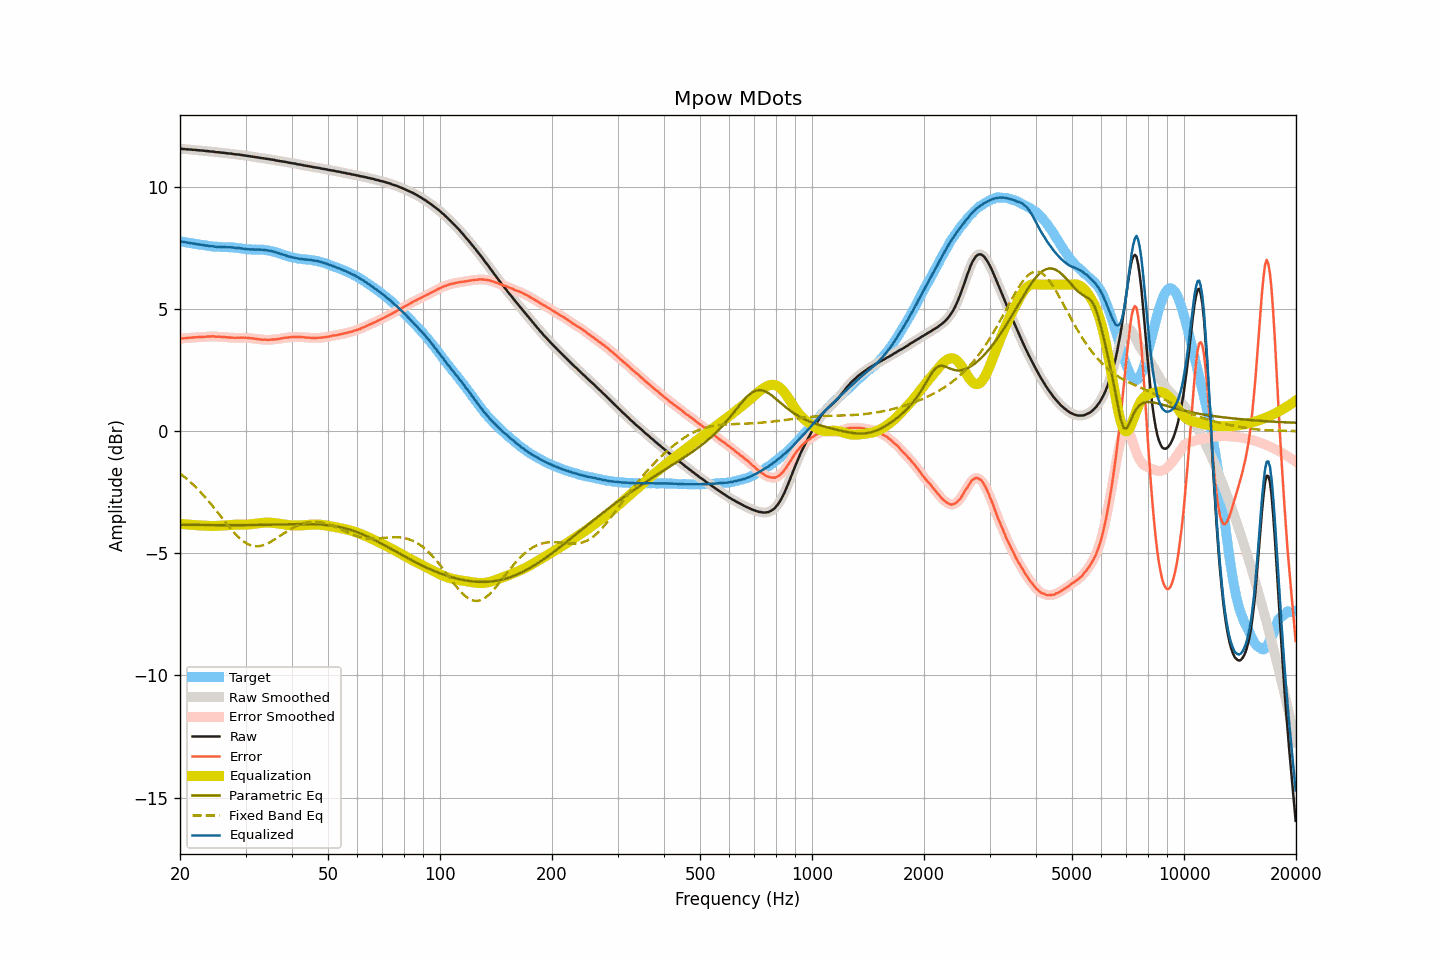

The file beside this chart, header and first rows:
frequency, raw, smoothed, error, error_smoothed, equalization, parametric_eq, fixed_band_eq, equalized_raw, equalized_smoothed, target
20.00, 11.56, 11.56, 3.79, 3.79, -3.79, -3.83, -1.73, 7.77, 7.77, 7.77
20.20, 11.56, 11.56, 3.80, 3.80, -3.80, -3.83, -1.78, 7.77, 7.76, 7.76
20.40, 11.55, 11.55, 3.80, 3.80, -3.80, -3.83, -1.83, 7.75, 7.75, 7.75
20.61, 11.55, 11.55, 3.81, 3.81, -3.81, -3.83, -1.89, 7.74, 7.74, 7.74
20.81, 11.54, 11.54, 3.81, 3.81, -3.81, -3.83, -1.94, 7.73, 7.73, 7.73
21.02, 11.54, 11.54, 3.82, 3.82, -3.82, -3.83, -2.00, 7.72, 7.72, 7.72
21.23, 11.53, 11.53, 3.82, 3.82, -3.83, -3.83, -2.05, 7.71, 7.71, 7.71
21.44, 11.53, 11.53, 3.83, 3.83, -3.83, -3.83, -2.11, 7.70, 7.70, 7.70
21.66, 11.52, 11.52, 3.83, 3.84, -3.84, -3.83, -2.17, 7.68, 7.69, 7.69
21.87, 11.52, 11.52, 3.85, 3.84, -3.84, -3.84, -2.24, 7.68, 7.68, 7.68
22.09, 11.51, 11.51, 3.85, 3.85, -3.85, -3.84, -2.30, 7.66, 7.66, 7.66
22.31, 11.50, 11.50, 3.85, 3.85, -3.85, -3.84, -2.37, 7.65, 7.65, 7.65
22.54, 11.50, 11.50, 3.86, 3.86, -3.85, -3.84, -2.44, 7.65, 7.64, 7.64
22.76, 11.49, 11.49, 3.86, 3.86, -3.86, -3.84, -2.51, 7.63, 7.64, 7.63
22.99, 11.49, 11.49, 3.86, 3.86, -3.86, -3.84, -2.58, 7.63, 7.63, 7.63
23.22, 11.48, 11.48, 3.86, 3.86, -3.87, -3.84, -2.65, 7.61, 7.61, 7.62
23.45, 11.47, 11.48, 3.86, 3.87, -3.87, -3.84, -2.72, 7.60, 7.61, 7.61
23.69, 11.47, 11.47, 3.88, 3.87, -3.87, -3.84, -2.80, 7.60, 7.59, 7.60
23.92, 11.46, 11.46, 3.88, 3.88, -3.88, -3.84, -2.88, 7.59, 7.59, 7.58
24.16, 11.45, 11.46, 3.88, 3.88, -3.88, -3.84, -2.96, 7.57, 7.58, 7.57
24.40, 11.45, 11.45, 3.89, 3.88, -3.88, -3.84, -3.04, 7.57, 7.57, 7.56
24.65, 11.44, 11.44, 3.88, 3.88, -3.88, -3.84, -3.12, 7.56, 7.56, 7.56
24.89, 11.43, 11.43, 3.87, 3.88, -3.88, -3.84, -3.20, 7.55, 7.56, 7.56
25.14, 11.42, 11.42, 3.86, 3.87, -3.87, -3.84, -3.28, 7.55, 7.55, 7.56
25.39, 11.42, 11.42, 3.88, 3.87, -3.87, -3.84, -3.37, 7.55, 7.55, 7.55
25.65, 11.41, 11.41, 3.87, 3.87, -3.87, -3.84, -3.45, 7.54, 7.54, 7.54
25.91, 11.40, 11.41, 3.86, 3.87, -3.86, -3.84, -3.54, 7.54, 7.54, 7.54
26.16, 11.40, 11.40, 3.86, 3.86, -3.86, -3.84, -3.62, 7.54, 7.54, 7.54
26.43, 11.39, 11.39, 3.85, 3.85, -3.85, -3.84, -3.70, 7.54, 7.54, 7.54
26.69, 11.38, 11.38, 3.85, 3.85, -3.85, -3.84, -3.79, 7.53, 7.54, 7.54
26.96, 11.37, 11.37, 3.84, 3.84, -3.84, -3.84, -3.87, 7.53, 7.53, 7.53
27.23, 11.37, 11.37, 3.84, 3.84, -3.84, -3.84, -3.95, 7.53, 7.53, 7.53
27.50, 11.36, 11.36, 3.83, 3.83, -3.83, -3.84, -4.03, 7.53, 7.53, 7.53
27.77, 11.35, 11.35, 3.83, 3.83, -3.83, -3.84, -4.10, 7.52, 7.52, 7.53
28.05, 11.34, 11.34, 3.83, 3.83, -3.83, -3.84, -4.18, 7.51, 7.51, 7.51
28.33, 11.33, 11.33, 3.82, 3.83, -3.83, -3.84, -4.24, 7.50, 7.51, 7.51
28.62, 11.33, 11.33, 3.83, 3.83, -3.83, -3.84, -4.31, 7.50, 7.50, 7.50
28.90, 11.32, 11.32, 3.83, 3.83, -3.83, -3.84, -4.37, 7.49, 7.49, 7.50
29.19, 11.31, 11.31, 3.83, 3.83, -3.83, -3.84, -4.43, 7.48, 7.48, 7.48
29.48, 11.30, 11.30, 3.83, 3.83, -3.83, -3.84, -4.48, 7.47, 7.47, 7.47
29.78, 11.29, 11.29, 3.83, 3.83, -3.83, -3.84, -4.53, 7.46, 7.46, 7.47
30.08, 11.28, 11.28, 3.83, 3.83, -3.82, -3.84, -4.58, 7.46, 7.46, 7.45
30.38, 11.27, 11.27, 3.82, 3.82, -3.82, -3.84, -4.61, 7.45, 7.45, 7.45
30.68, 11.26, 11.26, 3.82, 3.82, -3.82, -3.84, -4.64, 7.45, 7.45, 7.45
30.99, 11.25, 11.25, 3.81, 3.81, -3.81, -3.84, -4.67, 7.44, 7.44, 7.44
31.30, 11.24, 11.24, 3.80, 3.80, -3.80, -3.84, -4.69, 7.44, 7.44, 7.44
31.61, 11.23, 11.23, 3.80, 3.79, -3.79, -3.84, -4.70, 7.44, 7.44, 7.43
31.93, 11.22, 11.22, 3.78, 3.78, -3.78, -3.84, -4.71, 7.44, 7.44, 7.44
32.24, 11.21, 11.21, 3.77, 3.77, -3.77, -3.84, -4.71, 7.44, 7.44, 7.44
32.57, 11.20, 11.20, 3.77, 3.76, -3.77, -3.84, -4.71, 7.44, 7.44, 7.43
32.89, 11.19, 11.19, 3.75, 3.76, -3.76, -3.84, -4.70, 7.43, 7.43, 7.44
33.22, 11.18, 11.18, 3.75, 3.75, -3.75, -3.83, -4.68, 7.43, 7.43, 7.43
33.55, 11.17, 11.17, 3.74, 3.75, -3.75, -3.83, -4.66, 7.42, 7.42, 7.43
33.89, 11.16, 11.16, 3.75, 3.74, -3.74, -3.83, -4.64, 7.42, 7.42, 7.41
34.23, 11.15, 11.15, 3.74, 3.74, -3.74, -3.83, -4.61, 7.41, 7.41, 7.41
34.57, 11.14, 11.14, 3.74, 3.74, -3.74, -3.83, -4.58, 7.40, 7.40, 7.40
34.92, 11.13, 11.13, 3.74, 3.74, -3.75, -3.83, -4.54, 7.39, 7.39, 7.39
35.27, 11.12, 11.12, 3.75, 3.75, -3.75, -3.83, -4.51, 7.37, 7.37, 7.37
35.62, 11.11, 11.11, 3.76, 3.76, -3.75, -3.82, -4.47, 7.36, 7.36, 7.35
35.97, 11.10, 11.10, 3.76, 3.76, -3.76, -3.82, -4.42, 7.34, 7.34, 7.34
... 635 more rows
